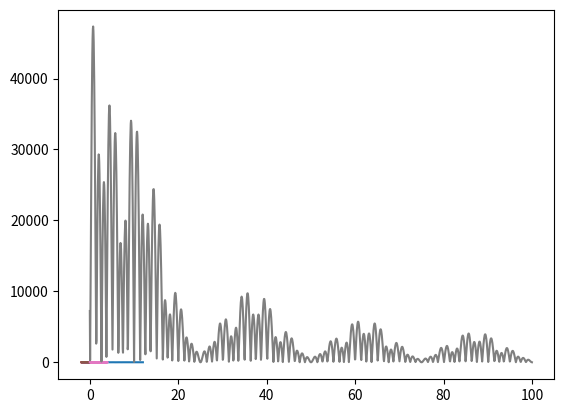

The script that saved this image:
import numpy as np
import matplotlib.pyplot as plt
import math

#exercitiul 1

def sine_wave_function(frequency, time):
    return 2 * np.sin(2 * np.pi * frequency * time + 3)

def transformed_function(frequency, time, omega):
    return sine_wave_function(time, frequency) * math.e**(-2 * np.pi * 1j * time * omega)

# Plecam de la o frecventa de 12
time_values = np.linspace(0, 12, 1600)
plt.plot(time_values, sine_wave_function(4, time_values))
plt.show()

# Omega = 1
without_omega = transformed_function(12, time_values, 1)
plt.plot(without_omega.real, without_omega.imag)
plt.show()

# Omega = 4
first_omega = transformed_function(12, time_values, 4)
plt.plot(first_omega.real, first_omega.imag)
plt.show()

# Omega = 5
second_omega = transformed_function(12, time_values, 5)
plt.plot(second_omega.real, second_omega.imag)
plt.show()

# Omega = 9
third_omega = transformed_function(12, time_values, 9)
plt.plot(third_omega.real, third_omega.imag)
plt.show()

# Omega = 15
fourth_omega = transformed_function(12, time_values, 15)
plt.plot(fourth_omega.real, fourth_omega.imag)
plt.show()

# exercitiul 2

def oscillation(amplitude, frequency,time):
    return amplitude * np.sin(2 * np.pi * frequency * time + 3)

time_points = np.linspace(0,4,1600)

def complex_wave(amplitude,frequency,time,omega):
    return oscillation(amplitude,time,frequency) * math.e**(-2*np.pi*1j*time*omega)

signal = oscillation(7,5,time_points) + oscillation(4,8,time_points) + oscillation(21,10,time_points)
plt.plot(time_points,signal)
plt.show()

transformed_signal = 0
for i in range(0,1600):
    transformed_signal += signal * math.e**((-2*np.pi*1j*i*time_points)/1600)

frequency_points = np.linspace(0,100,1600)
plt.plot(frequency_points,abs(transformed_signal))
plt.show()
